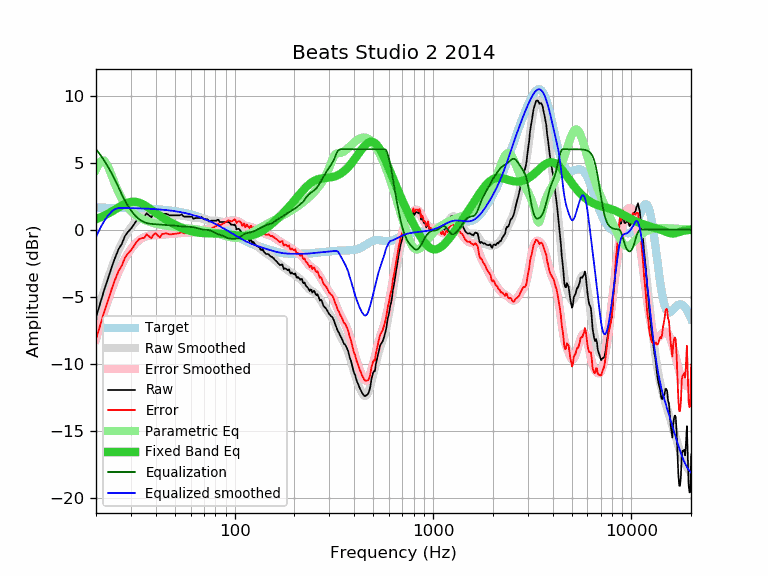

The file beside this chart, header and first rows:
frequency, raw, error, smoothed, error_smoothed, equalization, parametric_eq, equalized_raw, equalized_smoothed, target
20, -6.54, -8.18, -6.54, -8.18, 6.00, 0.79, -0.54, -0.54, 1.64
21, -5.50, -7.14, -5.48, -7.12, 5.60, 0.91, 0.10, 0.11, 1.64
22, -4.50, -6.14, -4.51, -6.15, 5.16, 1.05, 0.66, 0.64, 1.64
23, -3.65, -5.28, -3.63, -5.26, 4.69, 1.19, 1.04, 1.06, 1.63
24, -2.79, -4.42, -2.84, -4.47, 4.19, 1.35, 1.40, 1.36, 1.63
25, -2.07, -3.70, -2.13, -3.76, 3.68, 1.51, 1.61, 1.54, 1.63
26, -1.45, -3.07, -1.52, -3.15, 3.15, 1.66, 1.70, 1.62, 1.62
27, -1.06, -2.68, -0.99, -2.61, 2.61, 1.80, 1.55, 1.62, 1.62
28, -0.47, -2.09, -0.54, -2.16, 2.16, 1.92, 1.69, 1.62, 1.62
29, -0.16, -1.77, -0.16, -1.77, 1.77, 2.01, 1.61, 1.61, 1.61
30, 0.07, -1.54, 0.17, -1.44, 1.44, 2.07, 1.51, 1.61, 1.61
31, 0.36, -1.24, 0.43, -1.17, 1.17, 2.09, 1.53, 1.60, 1.60
32, 0.67, -0.93, 0.64, -0.95, 0.95, 2.07, 1.62, 1.60, 1.60
33, 0.89, -0.70, 0.81, -0.78, 0.78, 2.02, 1.67, 1.59, 1.59
34, 0.95, -0.63, 0.93, -0.65, 0.65, 1.94, 1.60, 1.58, 1.58
35, 0.97, -0.61, 1.02, -0.56, 0.56, 1.84, 1.53, 1.58, 1.58
36, 1.22, -0.35, 1.08, -0.49, 0.49, 1.73, 1.71, 1.57, 1.57
37, 1.07, -0.49, 1.11, -0.45, 0.45, 1.61, 1.52, 1.56, 1.56
38, 0.91, -0.64, 1.12, -0.43, 0.43, 1.49, 1.34, 1.55, 1.55
39, 1.17, -0.37, 1.13, -0.41, 0.41, 1.37, 1.58, 1.54, 1.54
40, 1.26, -0.27, 1.13, -0.40, 0.40, 1.25, 1.66, 1.53, 1.53
41, 1.07, -0.45, 1.12, -0.39, 0.39, 1.14, 1.46, 1.52, 1.52
42, 0.93, -0.58, 1.12, -0.38, 0.38, 1.04, 1.31, 1.51, 1.51
43, 1.17, -0.32, 1.12, -0.37, 0.37, 0.93, 1.54, 1.49, 1.49
44, 1.17, -0.31, 1.12, -0.36, 0.36, 0.84, 1.53, 1.48, 1.48
45, 1.19, -0.27, 1.12, -0.35, 0.35, 0.75, 1.54, 1.46, 1.46
46, 1.14, -0.31, 1.11, -0.34, 0.34, 0.66, 1.48, 1.45, 1.45
47, 1.07, -0.36, 1.11, -0.33, 0.33, 0.58, 1.40, 1.43, 1.43
48, 1.07, -0.35, 1.10, -0.32, 0.32, 0.51, 1.39, 1.42, 1.42
49, 1.07, -0.33, 1.09, -0.31, 0.31, 0.44, 1.38, 1.40, 1.40
50, 1.07, -0.31, 1.08, -0.29, 0.29, 0.37, 1.36, 1.38, 1.38
51, 1.07, -0.29, 1.08, -0.28, 0.28, 0.31, 1.35, 1.36, 1.36
52, 1.07, -0.27, 1.07, -0.27, 0.27, 0.25, 1.34, 1.34, 1.34
53, 1.07, -0.25, 1.06, -0.26, 0.26, 0.19, 1.33, 1.32, 1.32
54, 1.14, -0.15, 1.05, -0.25, 0.25, 0.14, 1.39, 1.29, 1.29
55, 1.01, -0.26, 1.03, -0.24, 0.24, 0.09, 1.25, 1.27, 1.27
56, 0.97, -0.28, 1.01, -0.23, 0.23, 0.04, 1.20, 1.25, 1.25
57, 0.97, -0.25, 0.99, -0.23, 0.23, -0.00, 1.20, 1.22, 1.22
58, 0.97, -0.22, 0.97, -0.22, 0.22, -0.04, 1.19, 1.19, 1.19
59, 0.97, -0.20, 0.95, -0.22, 0.22, -0.07, 1.19, 1.17, 1.17
60, 0.97, -0.17, 0.93, -0.21, 0.21, -0.11, 1.18, 1.14, 1.14
61, 0.97, -0.14, 0.91, -0.20, 0.20, -0.13, 1.17, 1.11, 1.11
62, 0.81, -0.27, 0.90, -0.18, 0.18, -0.16, 0.99, 1.08, 1.08
63, 0.85, -0.20, 0.89, -0.16, 0.16, -0.18, 1.01, 1.05, 1.05
64, 0.87, -0.15, 0.88, -0.14, 0.14, -0.20, 1.01, 1.02, 1.02
65, 0.87, -0.12, 0.88, -0.11, 0.11, -0.21, 0.98, 0.99, 0.99
66, 0.87, -0.08, 0.87, -0.08, 0.08, -0.23, 0.95, 0.95, 0.95
67, 0.87, -0.05, 0.87, -0.05, 0.05, -0.24, 0.92, 0.92, 0.92
68, 0.94, 0.06, 0.85, -0.03, 0.03, -0.25, 0.97, 0.88, 0.88
69, 0.87, 0.02, 0.83, -0.01, 0.01, -0.25, 0.88, 0.85, 0.85
70, 0.77, -0.04, 0.81, -0.00, 0.00, -0.26, 0.77, 0.81, 0.81
71, 0.77, -0.01, 0.78, 0.00, -0.00, -0.26, 0.77, 0.78, 0.78
72, 0.77, 0.03, 0.75, 0.01, -0.01, -0.27, 0.76, 0.74, 0.74
73, 0.77, 0.07, 0.72, 0.02, -0.02, -0.27, 0.75, 0.70, 0.70
74, 0.62, -0.04, 0.69, 0.03, -0.03, -0.27, 0.59, 0.66, 0.66
75, 0.61, -0.01, 0.68, 0.05, -0.05, -0.28, 0.56, 0.62, 0.62
76, 0.67, 0.08, 0.67, 0.08, -0.08, -0.28, 0.59, 0.59, 0.59
77, 0.67, 0.12, 0.66, 0.12, -0.12, -0.28, 0.55, 0.55, 0.55
78, 0.67, 0.16, 0.67, 0.16, -0.16, -0.28, 0.51, 0.51, 0.51
79, 0.67, 0.20, 0.67, 0.21, -0.21, -0.28, 0.46, 0.47, 0.47
... 553 more rows
